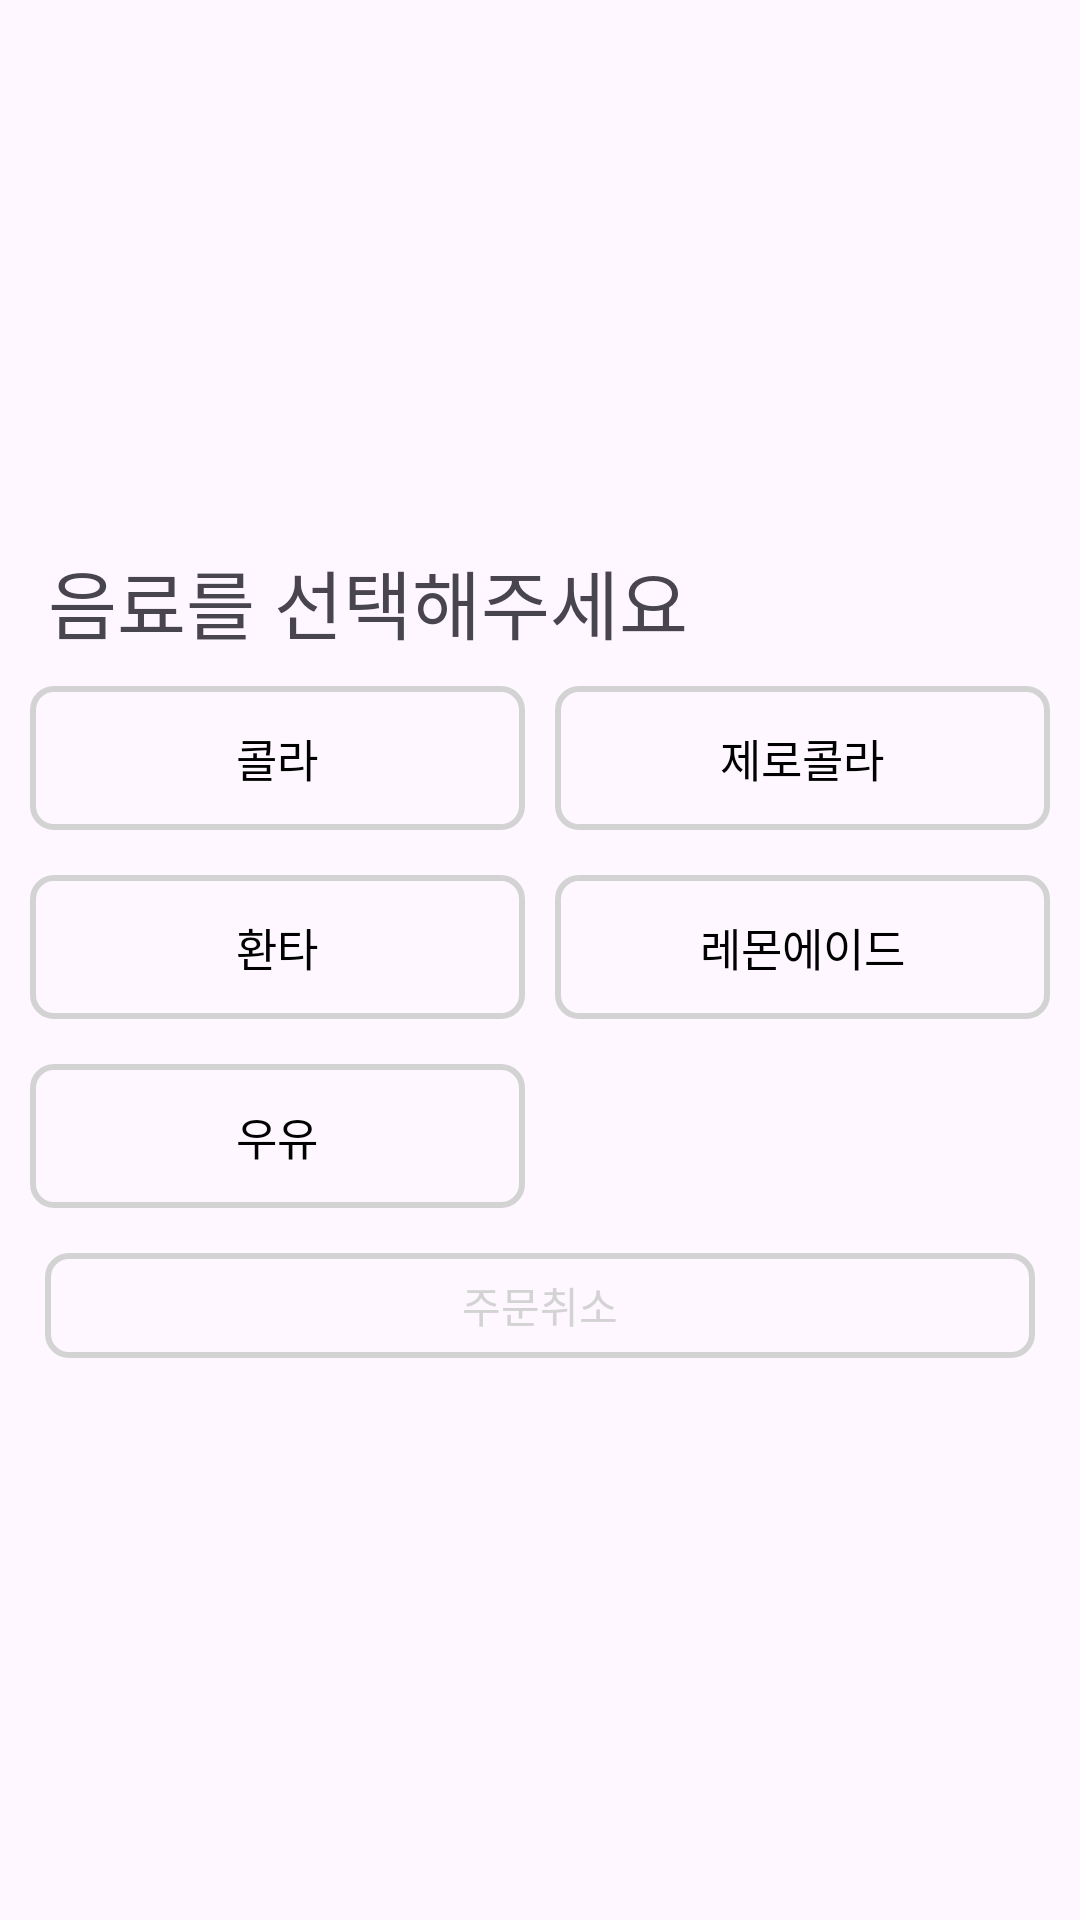

Layout XML and referenced resources for this Android screen:
<!-- AndroidManifest.xml: application theme Theme.Pocky -->
<!-- res/layout/activity_favorite.xml -->
<?xml version="1.0" encoding="utf-8"?>
<FrameLayout xmlns:android="http://schemas.android.com/apk/res/android"
    android:layout_width="match_parent"
    android:layout_height="match_parent">

    <LinearLayout
        android:layout_gravity="center"
        android:layout_width="match_parent"
        android:layout_height="wrap_content"
        android:orientation="vertical">

        <TextView
            android:layout_width="wrap_content"
            android:layout_height="wrap_content"
            android:layout_marginLeft="6dp"
            android:fontFamily="@font/nanumbarungothicbold"
            android:padding="10dp"
            android:text="음료를 선택해주세요"
            android:textSize="25sp" />

        <LinearLayout
            android:layout_width="match_parent"
            android:layout_height="wrap_content"
            android:orientation="horizontal">
            <androidx.appcompat.widget.AppCompatButton
                android:id="@+id/coke_button"
                android:layout_marginLeft="10dp"
                android:layout_marginRight="5dp"
                android:layout_width="match_parent"
                android:layout_height="wrap_content"
                android:layout_weight="1"
                android:text="@string/drink_coke"
                android:textColor="@color/black"
                android:textSize="15sp"
                android:background="@drawable/round_corner" />
            <androidx.appcompat.widget.AppCompatButton
                android:id="@+id/diet_coke_button"
                android:layout_marginRight="10dp"
                android:layout_marginLeft="5dp"
                android:layout_width="match_parent"
                android:layout_height="wrap_content"
                android:layout_weight="1"
                android:text="@string/drink_diet_coke"
                android:textColor="@color/black"
                android:textSize="15sp"
                android:background="@drawable/round_corner" />
        </LinearLayout>

        <LinearLayout
            android:layout_width="match_parent"
            android:layout_height="wrap_content"
            android:layout_marginTop="15dp"
            android:orientation="horizontal">
            <androidx.appcompat.widget.AppCompatButton
                android:id="@+id/fanta_button"
                android:layout_marginLeft="10dp"
                android:layout_marginRight="5dp"
                android:layout_width="match_parent"
                android:layout_height="wrap_content"
                android:layout_weight="1"
                android:text="@string/drink_fanta"
                android:textColor="@color/black"
                android:textSize="15sp"
                android:background="@drawable/round_corner" />
            <androidx.appcompat.widget.AppCompatButton
                android:id="@+id/ade_button"
                android:layout_marginRight="10dp"
                android:layout_marginLeft="5dp"
                android:layout_width="match_parent"
                android:layout_height="wrap_content"
                android:layout_weight="1"
                android:text="@string/drink_ade"
                android:textColor="@color/black"
                android:textSize="15sp"
                android:background="@drawable/round_corner" />
        </LinearLayout>

        <LinearLayout
            android:layout_width="match_parent"
            android:layout_height="wrap_content"
            android:layout_marginTop="15dp"
            android:orientation="horizontal">
            <androidx.appcompat.widget.AppCompatButton
                android:id="@+id/milk_button"
                android:layout_marginLeft="10dp"
                android:layout_marginRight="5dp"
                android:layout_width="match_parent"
                android:layout_height="wrap_content"
                android:layout_weight="1"
                android:text="@string/drink_milk"
                android:textColor="@color/black"
                android:textSize="15sp"
                android:background="@drawable/round_corner" />
            <TextView
                android:layout_width="match_parent"
                android:layout_height="wrap_content"
                android:layout_weight="1"/>
        </LinearLayout>

        <androidx.appcompat.widget.AppCompatButton
            android:layout_width="match_parent"
            android:layout_height="35dp"
            android:layout_margin="15dp"
            android:text="주문취소"
            android:textColor="@color/round"
            android:background="@drawable/round_corner"
            />
    </LinearLayout>



</FrameLayout>
<!-- resources referenced by this layout -->
<resources>
  <color name="black">#FF000000</color>
  <color name="round">#d3d3d3</color>
  <!-- drawable round_corner (drawable) -->
  <?xml version="1.0" encoding="utf-8"?>
  <shape xmlns:android="http://schemas.android.com/apk/res/android" android:shape="rectangle" >
      <corners
          android:radius="7dp"
          />
      <stroke
          android:width="2dp"
          android:color="#d3d3d3"
          />
  </shape>
  <string name="drink_ade">레몬에이드</string>
  <string name="drink_coke">콜라</string>
  <string name="drink_diet_coke">제로콜라</string>
  <string name="drink_fanta">환타</string>
  <string name="drink_milk">우유</string>
  <style name="Theme.Pocky" parent="Base.Theme.Pocky">
          <item name="colorPrimary">@color/white</item>
          <item name="colorPrimaryVariant">@color/white</item>
          <item name="android:windowLightStatusBar">true</item>
      </style>
  <style name="Base.Theme.Pocky" parent="Theme.Material3.Light.NoActionBar">
          
          
      </style>
  <color name="white">#FFFFFFFF</color>
</resources>
